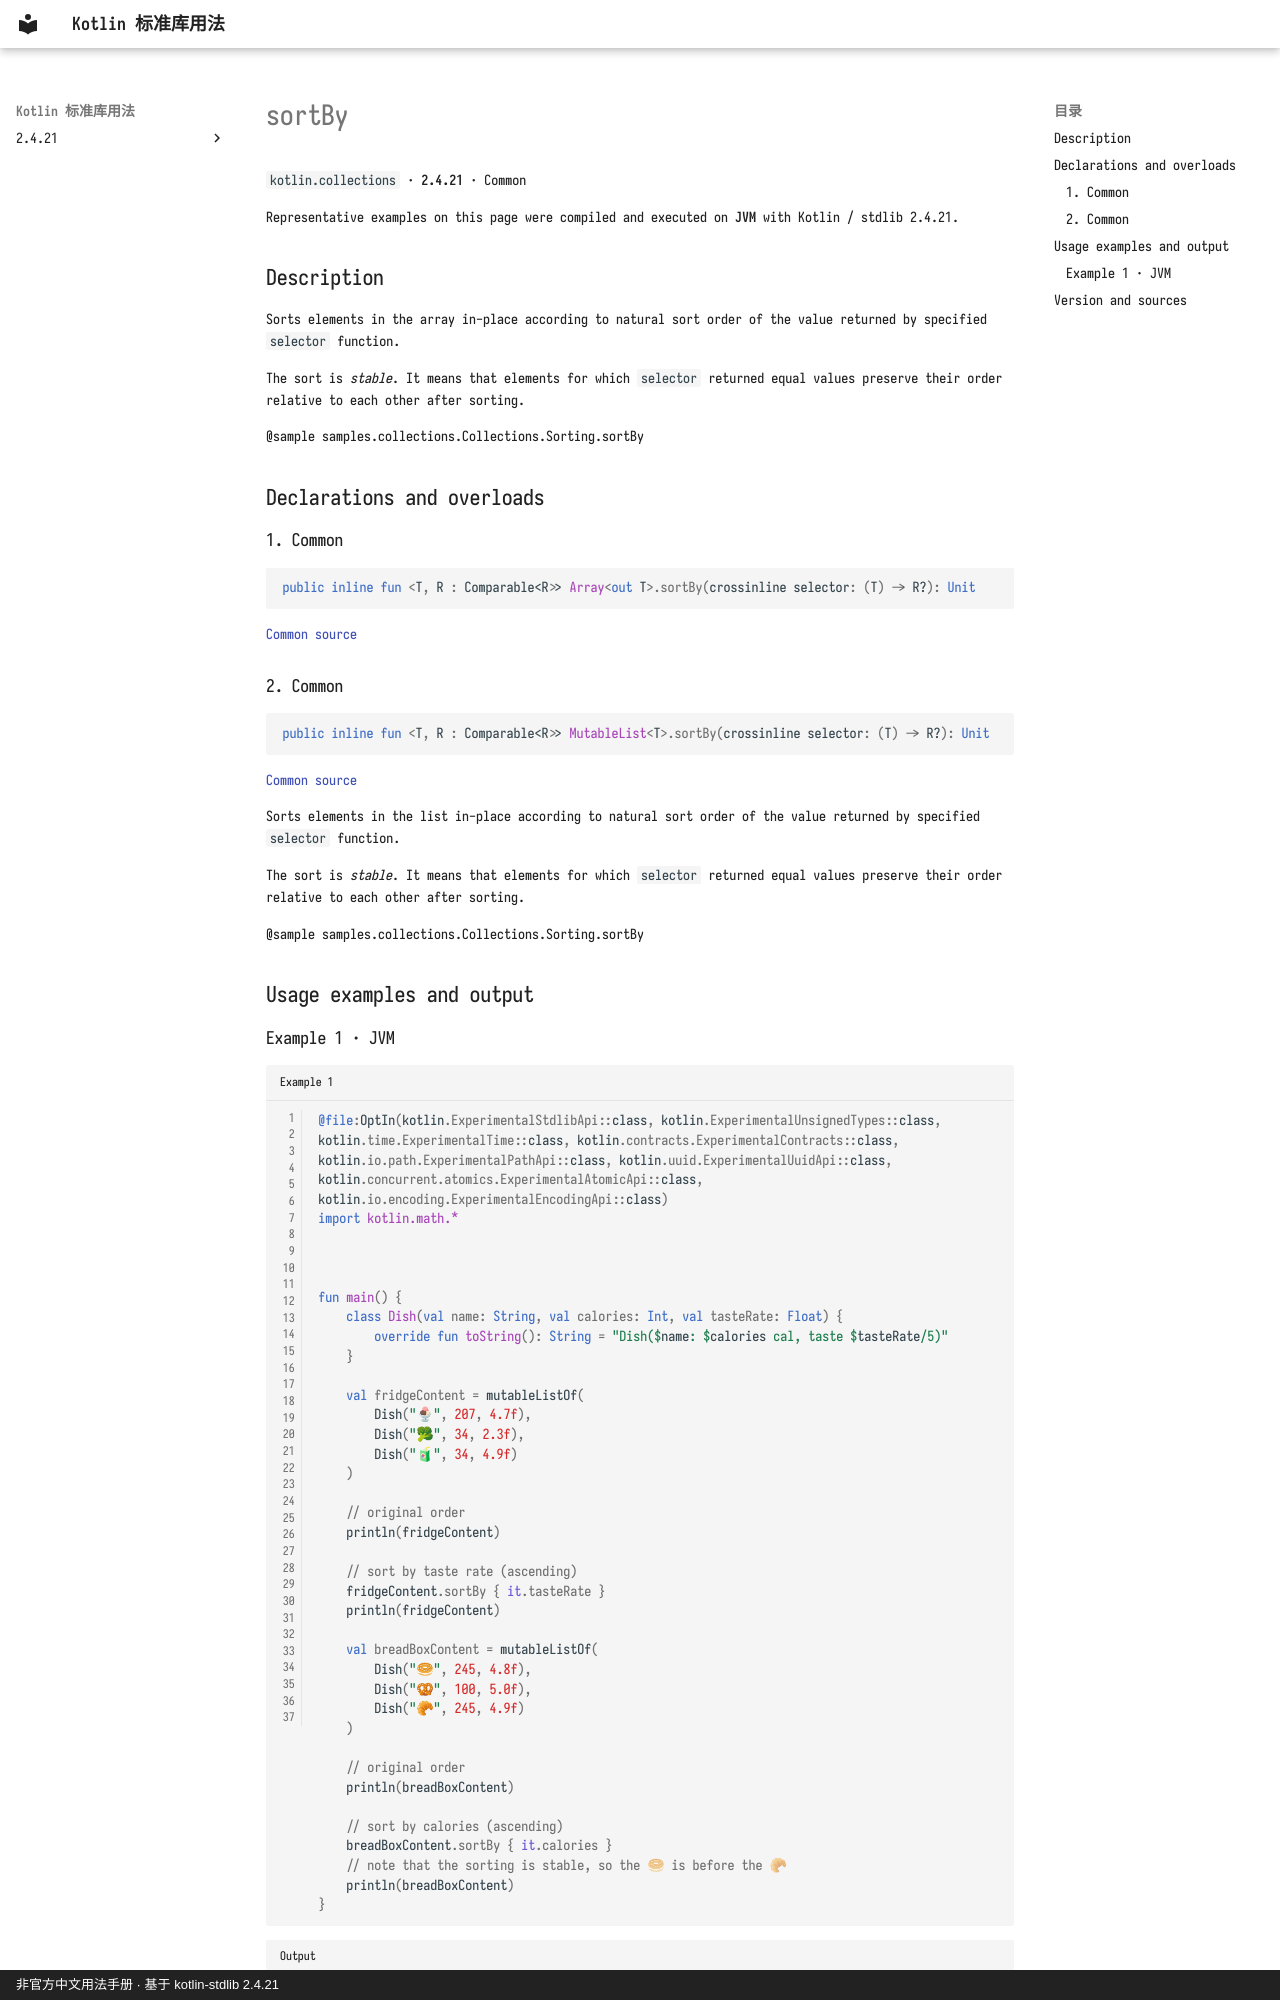

repository: oooooooko/kotlin-stdlib-docs · page: en/api/kotlin.collections/sortby--e3f84df7/index.html · generator: mkdocs · copyright: 非官方中文用法手册 · 基于 kotlin-stdlib 2.4.21

# sortBy

`kotlin.collections` · **2.4.21** · Common

Representative examples on this page were compiled and executed on **JVM** with Kotlin / stdlib 2.4.21.

## Description

Sorts elements in the array in-place according to natural sort order of the value returned by specified `selector` function.

The sort is _stable_. It means that elements for which `selector` returned equal values preserve their order
relative to each other after sorting.

@sample samples.collections.Collections.Sorting.sortBy

## Declarations and overloads

### 1. Common

```kotlin
public inline fun <T, R : Comparable<R>> Array<out T>.sortBy(crossinline selector: (T) -> R?): Unit
```

[Common source](https://github.com/JetBrains/kotlin/blob/v2.4.21/libraries/stdlib/common/src/generated/_Arrays.kt#L7389)

### 2. Common

```kotlin
public inline fun <T, R : Comparable<R>> MutableList<T>.sortBy(crossinline selector: (T) -> R?): Unit
```

[Common source](https://github.com/JetBrains/kotlin/blob/v2.4.21/libraries/stdlib/common/src/generated/_Collections.kt#L1171)

Sorts elements in the list in-place according to natural sort order of the value returned by specified `selector` function.

The sort is _stable_. It means that elements for which `selector` returned equal values preserve their order
relative to each other after sorting.

@sample samples.collections.Collections.Sorting.sortBy

## Usage examples and output
